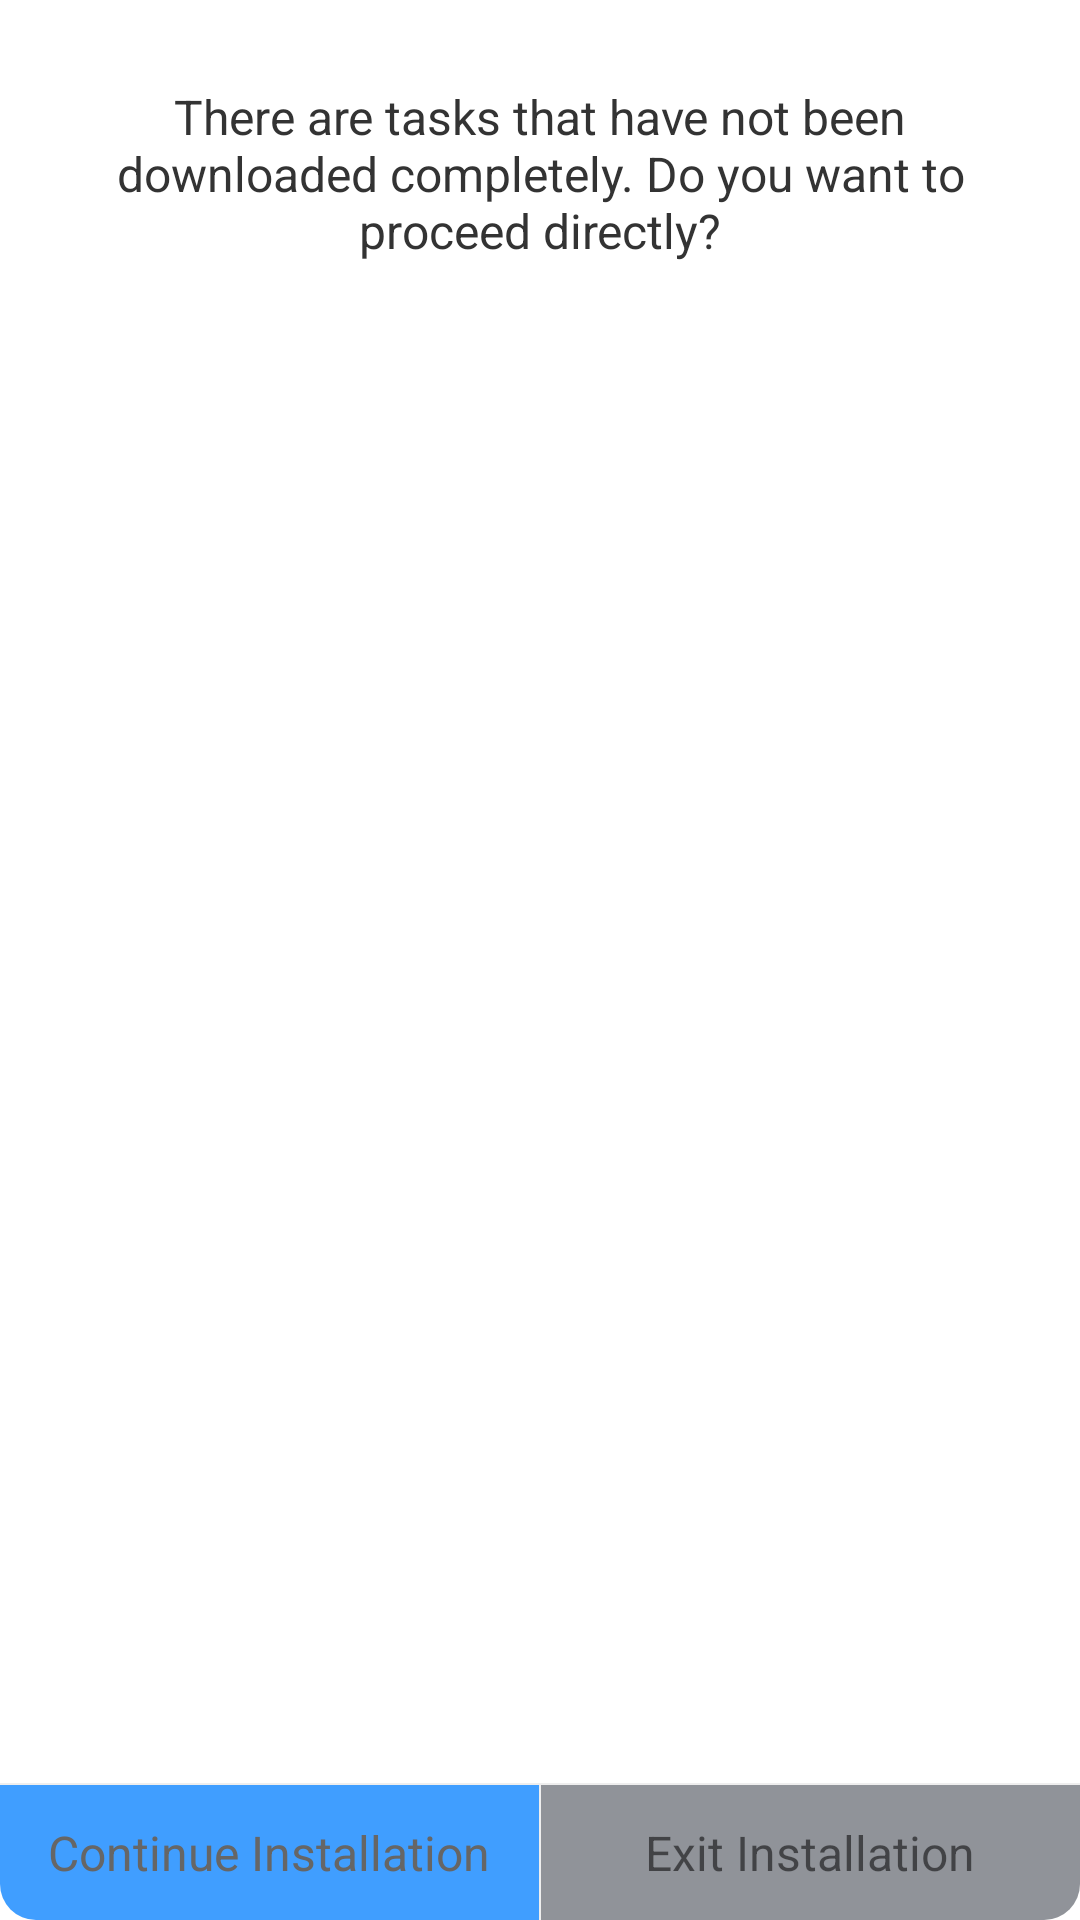

Here is an Android app screen rendered from its layout file. Give the layout XML and the strings, colors and styles it references.
<!-- AndroidManifest.xml: fallback theme Theme.MaterialComponents.DayNight.NoActionBar -->
<!-- res/layout/layout_dialog.xml -->
<?xml version="1.0" encoding="utf-8"?>
<LinearLayout xmlns:android="http://schemas.android.com/apk/res/android"
    android:layout_width="match_parent"
    android:layout_height="wrap_content"
    android:orientation="vertical"
    android:paddingTop="10dp">


    <androidx.core.widget.NestedScrollView
        android:layout_width="match_parent"
        android:layout_height="0dp"
        android:layout_weight="1"
        android:overScrollMode="never">

        <LinearLayout
            android:layout_width="match_parent"
            android:layout_height="wrap_content"
            android:orientation="vertical"
            android:paddingTop="18dp"
            android:paddingBottom="18dp">

            <TextView
                android:id="@+id/tv_content"
                android:layout_width="match_parent"
                android:layout_height="wrap_content"
                android:gravity="center"
                android:paddingStart="15dp"
                android:paddingEnd="15dp"
                android:paddingBottom="5dp"
                android:text="@string/unfinished_task_message"
                android:textColor="@color/_xpopup_content_color"
                android:textSize="16sp" />

        </LinearLayout>
    </androidx.core.widget.NestedScrollView>

    <View
        android:id="@+id/divider1"
        android:layout_width="match_parent"
        android:layout_height=".5dp"
        android:background="@color/_xpopup_list_divider" />

    <LinearLayout
        android:layout_width="match_parent"
        android:layout_height="45dp"
        android:gravity="end"
        android:orientation="horizontal">

        <TextView
            android:id="@+id/tv_download"
            android:layout_width="0dp"
            android:layout_height="match_parent"
            android:layout_weight="1"
            android:background="@drawable/bg_button_continue"

            android:gravity="center"
            android:paddingTop="10dp"
            android:paddingBottom="10dp"
            android:text="@string/continue_install_button_label"
            android:textColor="#666666"
            android:textSize="16sp" />

        <View
            android:id="@+id/divider2"
            android:layout_width=".5dp"
            android:layout_height="match_parent"
            android:background="@color/_xpopup_list_divider" />

        <TextView
            android:id="@+id/tv_proceed"
            android:layout_width="0dp"
            android:layout_height="match_parent"
            android:layout_weight="1"
            android:background="@drawable/bg_button_exit"
            android:gravity="center"
            android:paddingTop="10dp"
            android:paddingBottom="10dp"
            android:text="@string/exit_install_button_label"
            android:textSize="16sp" />
    </LinearLayout>
</LinearLayout>
<!-- resources referenced by this layout -->
<resources>
  <color name="_xpopup_content_color">#333333</color>
  <color name="_xpopup_list_divider">#EEEEEE</color>
  <!-- drawable bg_button_exit (drawable) -->
  <?xml version="1.0" encoding="utf-8"?>
  <selector xmlns:android="http://schemas.android.com/apk/res/android">
      <item android:state_enabled="false">
  
          <shape xmlns:android="http://schemas.android.com/apk/res/android" android:useLevel="false">
              
              <solid android:color="@color/prev_button_disable_color"/>
              
              <corners android:bottomRightRadius="@dimen/rounded_corner"/>
          </shape>
  
      </item>
      <item android:state_pressed="true">
  
          <shape xmlns:android="http://schemas.android.com/apk/res/android" android:useLevel="false">
              
              <solid android:color="@color/prev_button_pressed_color"/>
              
              <corners android:bottomRightRadius="@dimen/rounded_corner"/>
          </shape>
  
      </item>
  
      <item android:state_focused="true">
  
          <shape xmlns:android="http://schemas.android.com/apk/res/android" android:useLevel="false">
              
              <solid android:color="@color/prev_button_color"/>
              
              <corners android:bottomRightRadius="@dimen/rounded_corner"/>
          </shape>
  
      </item>
  
      <item android:state_hovered="true">
          <shape xmlns:android="http://schemas.android.com/apk/res/android" android:useLevel="false">
              
              <solid android:color="@color/prev_button_hovered_color"/>
              
              <corners android:bottomRightRadius="@dimen/rounded_corner"/>
          </shape>
      </item>
  
      <item>
  
          <shape xmlns:android="http://schemas.android.com/apk/res/android" android:useLevel="false">
              
              <solid android:color="@color/prev_button_color"/>
              
              <corners android:bottomRightRadius="@dimen/rounded_corner"/>
          </shape>
  
      </item>
  
  </selector>
  <string name="continue_install_button_label">Continue Installation</string>
  <string name="exit_install_button_label">Exit Installation</string>
  <string name="unfinished_task_message">There are tasks that have not been downloaded completely. Do you want to proceed directly?</string>
  <color name="next_button_disable_color">#B3409EFF</color>
  <dimen name="rounded_corner">12dp</dimen>
  <color name="next_button_pressed_color">#3A8EE6</color>
  <color name="next_button_color">#409EFF</color>
  <color name="next_button_hovered_color">#66B1FF</color>
  <color name="prev_button_disable_color">#B3909399</color>
  <color name="prev_button_pressed_color">#82848A</color>
  <color name="prev_button_color">#909399</color>
  <color name="prev_button_hovered_color">#A6A9AD</color>
</resources>
